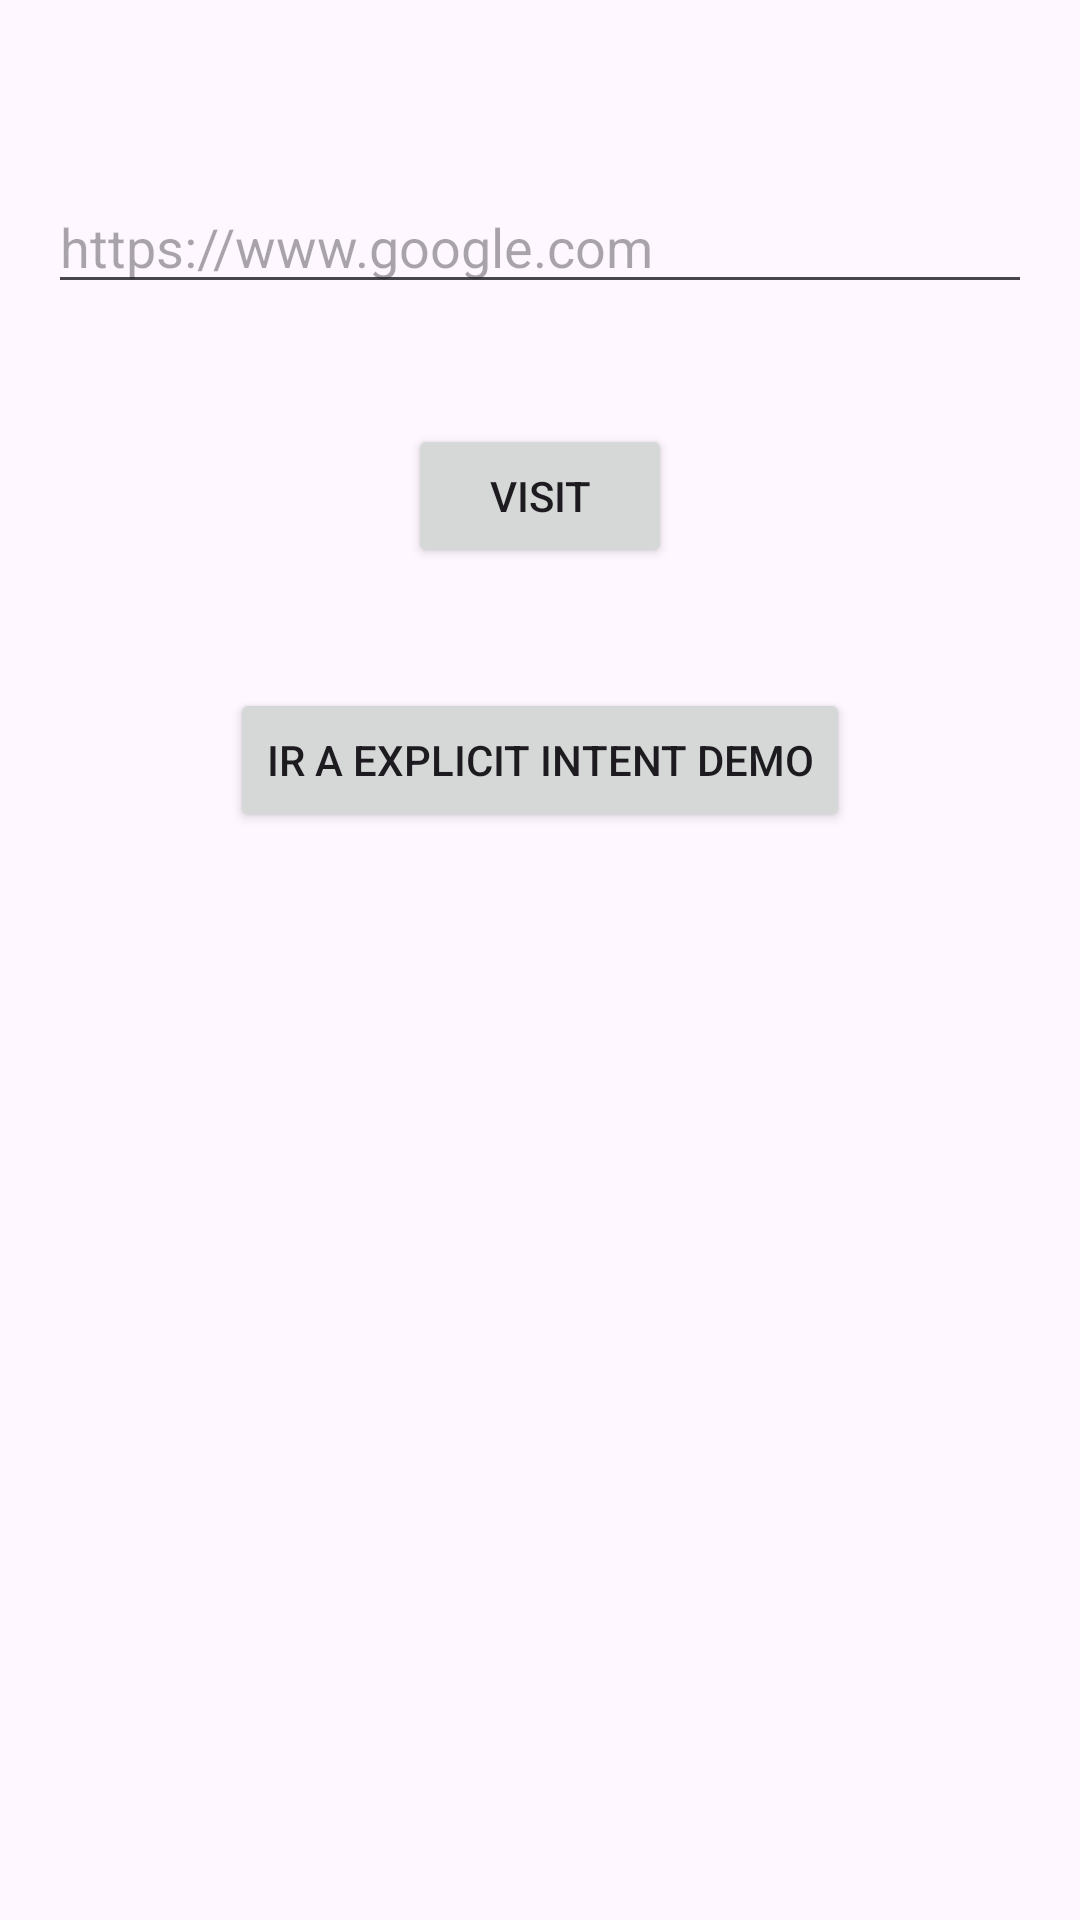

Produce the Android XML layout that renders to this screen, including the resource entries it uses.
<!-- AndroidManifest.xml: application theme Theme.AplicacionInterfaz -->
<!-- res/layout/activity_main.xml -->
<?xml version="1.0" encoding="utf-8"?>
<androidx.constraintlayout.widget.ConstraintLayout
    xmlns:android="http://schemas.android.com/apk/res/android"
    xmlns:app="http://schemas.android.com/apk/res-auto"
    xmlns:tools="http://schemas.android.com/tools"
    android:layout_width="match_parent"
    android:layout_height="match_parent"
    tools:context=".MainActivity">

    <EditText
        android:id="@+id/editText"
        android:layout_width="0dp"
        android:layout_height="wrap_content"
        android:layout_marginStart="16dp"
        android:layout_marginEnd="16dp"
        android:layout_marginTop="60dp"
        android:hint="https://www.google.com"
        android:inputType="textUri"
        app:layout_constraintEnd_toEndOf="parent"
        app:layout_constraintStart_toStartOf="parent"
        app:layout_constraintTop_toTopOf="parent" />

    <Button
        android:id="@+id/buttonVisit"
        android:layout_width="wrap_content"
        android:layout_height="wrap_content"
        android:layout_marginTop="40dp"
        android:text="Visit"
        app:layout_constraintEnd_toEndOf="parent"
        app:layout_constraintStart_toStartOf="parent"
        app:layout_constraintTop_toBottomOf="@id/editText" />

    <Button
        android:id="@+id/buttonGoFirst"
        android:layout_width="wrap_content"
        android:layout_height="wrap_content"
        android:layout_marginTop="40dp"
        android:text="Ir a Explicit Intent Demo"
        app:layout_constraintEnd_toEndOf="parent"
        app:layout_constraintStart_toStartOf="parent"
        app:layout_constraintTop_toBottomOf="@id/buttonVisit" />

</androidx.constraintlayout.widget.ConstraintLayout>
<!-- resources referenced by this layout -->
<resources>
  <style name="Theme.AplicacionInterfaz" parent="Base.Theme.AplicacionInterfaz" />
  <style name="Base.Theme.AplicacionInterfaz" parent="Theme.Material3.DayNight.NoActionBar">
          
          
      </style>
</resources>
